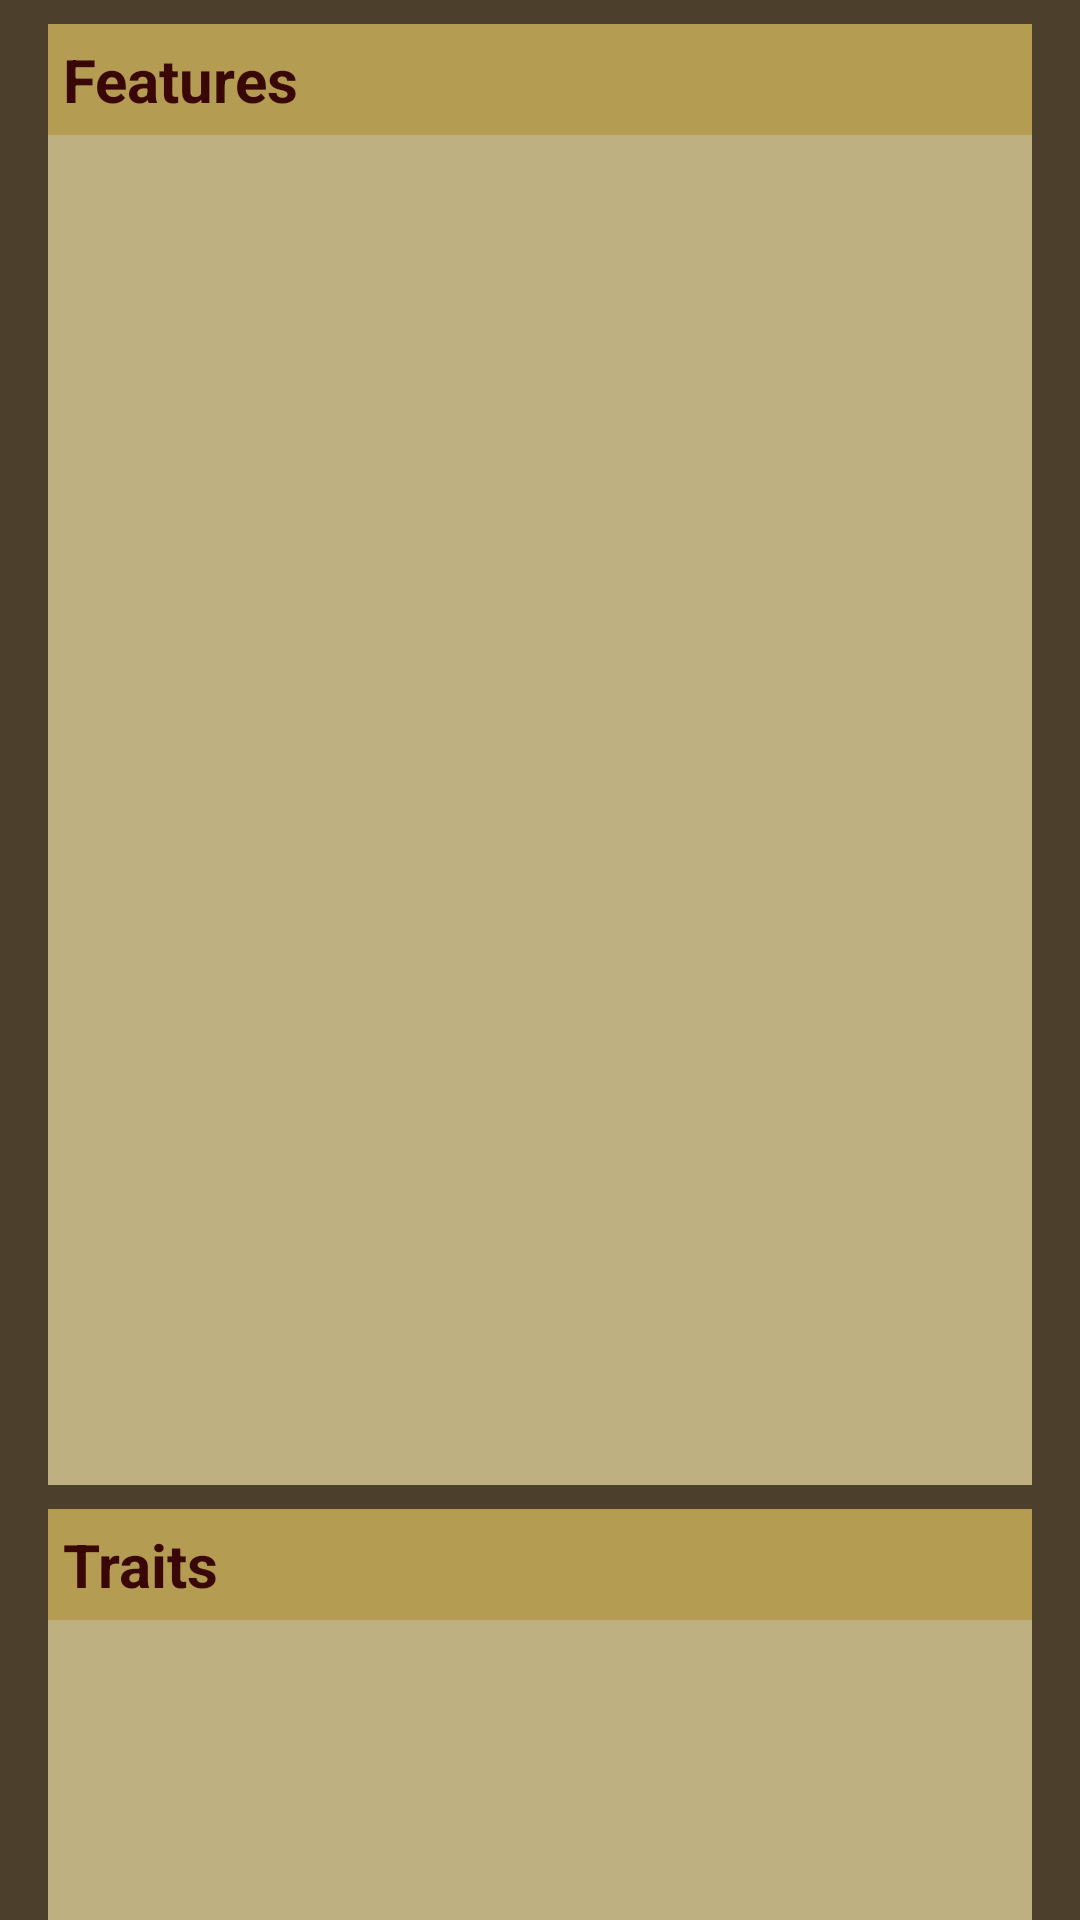

Reconstruct the res/layout file that produces this screen, plus the resources it refers to.
<!-- AndroidManifest.xml: application theme Theme.DnDCharacterCreator -->
<!-- res/layout/fragment_features_and_traits.xml -->
<?xml version="1.0" encoding="utf-8"?>
<ScrollView xmlns:android="http://schemas.android.com/apk/res/android"
    xmlns:app="http://schemas.android.com/apk/res-auto"
    xmlns:tools="http://schemas.android.com/tools"
    android:layout_width="match_parent"
    android:layout_height="match_parent"
    android:background="@color/background_classic"
    android:orientation="vertical">

    <androidx.constraintlayout.widget.ConstraintLayout
        android:layout_width="match_parent"
        android:layout_height="wrap_content">

        <EditText
            android:id="@+id/features_editText"
            android:layout_width="0dp"
            android:layout_height="450dp"
            android:layout_marginStart="16dp"
            android:layout_marginEnd="16dp"
            android:background="@color/inputs_classic"
            android:ems="10"
            android:fadeScrollbars="false"
            android:foregroundGravity="top"
            android:gravity="start"
            android:inputType="textMultiLine|textPersonName"
            android:isScrollContainer="true"
            android:nestedScrollingEnabled="true"
            android:overScrollMode="always"
            android:padding="5dp"
            android:scrollbarStyle="insideInset"
            android:scrollbars="vertical"
            android:scrollHorizontally="false"
            android:selectAllOnFocus="false"
            android:textAlignment="viewStart"
            android:textColor="@color/text_classic"
            android:textSize="20sp"
            app:layout_constraintBottom_toTopOf="@+id/traits_textView"
            app:layout_constraintEnd_toEndOf="parent"
            app:layout_constraintHorizontal_bias="0.0"
            app:layout_constraintStart_toStartOf="parent"
            app:layout_constraintTop_toBottomOf="@+id/features_textView" />

        <TextView
            android:id="@+id/features_textView"
            android:layout_width="0dp"
            android:layout_height="wrap_content"
            android:layout_marginStart="16dp"
            android:layout_marginTop="8dp"
            android:layout_marginEnd="16dp"
            android:background="@color/views_classic"
            android:padding="5dp"
            android:text="@string/features"
            android:textColor="@color/labels_text_classic"
            android:textSize="20sp"
            android:textStyle="bold"
            app:layout_constraintBottom_toTopOf="@+id/features_editText"
            app:layout_constraintEnd_toEndOf="parent"
            app:layout_constraintHorizontal_bias="0.473"
            app:layout_constraintStart_toStartOf="parent"
            app:layout_constraintTop_toTopOf="parent" />

        <TextView
            android:id="@+id/traits_textView"
            android:layout_width="0dp"
            android:layout_height="wrap_content"
            android:layout_marginStart="16dp"
            android:layout_marginTop="8dp"
            android:layout_marginEnd="16dp"
            android:background="@color/views_classic"
            android:padding="5dp"
            android:text="@string/traits"
            android:textColor="@color/labels_text_classic"
            android:textSize="20sp"
            android:textStyle="bold"
            app:layout_constraintBottom_toTopOf="@+id/traits_editText"
            app:layout_constraintEnd_toEndOf="parent"
            app:layout_constraintHorizontal_bias="0.473"
            app:layout_constraintStart_toStartOf="parent"
            app:layout_constraintTop_toBottomOf="@+id/features_editText" />

        <EditText
            android:id="@+id/traits_editText"
            android:layout_width="0dp"
            android:layout_height="450dp"
            android:layout_marginStart="16dp"
            android:layout_marginEnd="16dp"
            android:layout_marginBottom="8dp"
            android:background="@color/inputs_classic"
            android:ems="10"
            android:fadeScrollbars="false"
            android:foregroundGravity="top"
            android:gravity="start"
            android:inputType="textMultiLine|textPersonName"
            android:isScrollContainer="true"
            android:nestedScrollingEnabled="true"
            android:overScrollMode="always"
            android:padding="5dp"
            android:scrollbarStyle="insideInset"
            android:scrollbars="vertical"
            android:scrollHorizontally="false"
            android:selectAllOnFocus="false"
            android:textAlignment="viewStart"
            android:textColor="@color/text_classic"
            android:textSize="20sp"
            app:layout_constraintBottom_toBottomOf="parent"
            app:layout_constraintEnd_toEndOf="parent"
            app:layout_constraintHorizontal_bias="0.473"
            app:layout_constraintStart_toStartOf="parent"
            app:layout_constraintTop_toBottomOf="@+id/traits_textView" />
    </androidx.constraintlayout.widget.ConstraintLayout>
</ScrollView>
<!-- resources referenced by this layout -->
<resources>
  <color name="background_classic">#4C402D</color>
      //------copies so i can play with colors---
  <color name="inputs_classic">#BFB081</color>
  <color name="labels_text_classic">#3A0707</color>
  <color name="text_classic">#3A0707</color>
  <color name="views_classic">#E6C1A758</color>
  <string name="features">Features</string>
  <string name="traits">Traits</string>
</resources>
